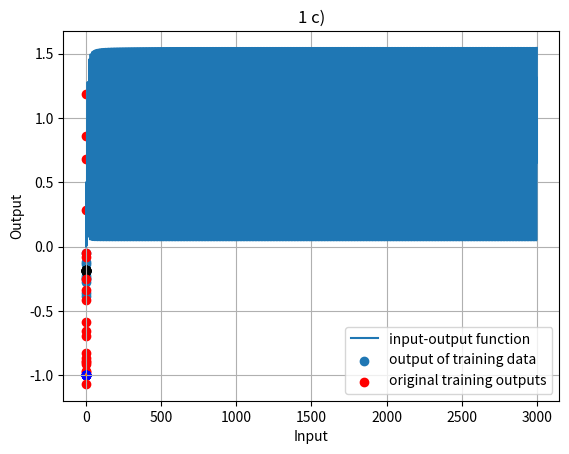

Generate this figure with matplotlib:
import numpy as np
import math
import matplotlib.pyplot as plt
import random as rd
import csv

# training data
xn_list = [0.5503,0.9206,0.5359,0.6081,0.0202,0.8545,0.2357,0.4847,0.3996,0.1957]
tn_list = [-0.5894,-0.2507,-0.0468,-0.3402,0.2857,-1.0683,0.8605,-0.0801,0.6837,1.1850]
eta = 0.5

# initialization of one hidden layer with 3 neurons and one output (weight w, bias b)
w_xhl = np.subtract([rd.random(),rd.random(),rd.random()],0.5)
w_hly = np.subtract([rd.random(),rd.random(),rd.random()],0.5)
b_hl = np.subtract([rd.random(),rd.random(),rd.random()],0.5)
b_y = rd.random()-0.5


################################################################################

# forward propagation functions
def fw_prop_in(x):
    S0 = x

def fw_prop_hl(x,w,b):                  #hl refers to hidden layer
    S = np.tanh(np.subtract(w*x,b))
    return S

def fw_prop_out(S,w,b):
    y = np.tanh(np.sum(np.subtract(np.multiply(w,S),b)))
    return y

# derivation of tanh
def sech(x):
    y = np.divide(4*np.square(np.cosh(x)),np.square(np.cosh(2*x)+1))
    return y

# quadratic error
def quad_error(tn,y):
    q_error = 0.5*np.square(tn-y)
    return q_error

# backpropagation
def local_error_out(S,w_hly,b_y):
    l_error_out = sech(np.sum(np.multiply(S,w_hly))-b_y)
    return l_error_out

def local_error_hl(w,S,d_child,w_child):
    l_error_hl = sech(w*S)*d_child*w_child
    return l_error_hl

def local_error_x(x,w_child,d_child):
    l_error_in = sech(x)*(d_child[0]*w_child[0] + d_child[1]*w_child[1] + d_child[2]*w_child[2])
    return l_error_in

# weight updates
def weight_update_x(eta,l_error,w,x):
    Dw = eta*l_error*w*x
    w = w - Dw
    return w

def weight_update_hl(eta,l_error,w,S):
    Dw = eta*l_error*S
    w = w - Dw
    return w

################################################################################
##### ITERATIONS [a),b)]

n_iterations = 0
n_training = 0

E_n = [0]
S_n1 = [0]
S_n2 = [0]
S_n3 = [0]

d_hl = [0,0,0]

while n_iterations <3000:
    # 0: select training data
    xn, tn = xn_list[n_training], tn_list[n_training]
    n_training = (n_training+1) % 10
    # 1: forward propagation
    S0 = xn
    S = fw_prop_hl(S0,w_xhl,b_hl)
    y = fw_prop_out(S,w_hly,b_y)

    # 2: quadratic error
    E = quad_error(tn,y)
    E_n.extend([E])
    S_n1.extend([S[0]])
    S_n2.extend([S[1]])
    S_n3.extend([S[2]])

    # 3: local errors
    dy = local_error_out(S,w_hly,b_y)
    d_hl[0] = local_error_hl(w_xhl[0],S[0],dy,w_hly[0])
    d_hl[1] = local_error_hl(w_xhl[1],S[1],dy,w_hly[1])
    d_hl[2] = local_error_hl(w_xhl[2],S[2],dy,w_hly[2])
    dx = local_error_x(S0,w_xhl,d_hl)

    # 4: update weights
    w_xhl[0] = weight_update_x(eta,dx,w_xhl[0],S0)
    w_xhl[1] = weight_update_x(eta,dx,w_xhl[1],S0)
    w_xhl[2] = weight_update_x(eta,dx,w_xhl[2],S0)

    w_hly[0] = weight_update_hl(eta,d_hl[0],w_hly[0],S[0])
    w_hly[1] = weight_update_hl(eta,d_hl[1],w_hly[1],S[1])
    w_hly[2] = weight_update_hl(eta,d_hl[2],w_hly[2],S[2])

    n_iterations = n_iterations+1



# plot error over iteration numbers
iterations = np.linspace(1.0,3000.0,len(E_n))

plt.plot(iterations,np.sqrt(E_n))
plt.xlabel('Iterations')
plt.ylabel('Quadratic Error')
plt.title('1 a)')
plt.grid()
plt.show()

# plot final results for activations of hidden units
S_n1 = S_n1[-10:]
S_n2 = S_n2[-10:]
S_n3 = S_n3[-10:]

plt.scatter(xn_list,S_n1)
plt.scatter(xn_list,S_n2,c='r')
plt.scatter(xn_list,S_n3,c='k')
plt.xlabel('Input')
plt.ylabel('Activations S')
plt.title('1 b)')
plt.grid()
plt.show()

################################################################################
##### Input-Output Function over Input Space [c)]

n_iterations = 0
Input = np.linspace(0.0,1.0,100)
Output = np.zeros(len(Input))
while n_iterations < len(Input):
    # forward propagation
    S0 = Input[n_iterations]
    S = fw_prop_hl(S0,w_xhl,b_hl)
    Output[n_iterations] = fw_prop_out(S,w_hly,b_y)
    n_iterations = n_iterations+1


n_iterations = 0
Output_Train = np.zeros(10)
while n_iterations < 10:
    # forward propagation
    S0 = xn_list[n_iterations]
    S = fw_prop_hl(S0,w_xhl,b_hl)
    Output_Train[n_iterations] = fw_prop_out(S,w_hly,b_y)

    n_iterations = n_iterations+1

plt.plot(Input,Output)
plt.scatter(xn_list,Output_Train,c='b')
plt.scatter(xn_list,tn_list,c='r')
plt.xlabel('Input')
plt.ylabel('Output')
plt.legend(['input-output function', 'output of training data', 'original training outputs'])
plt.title('1 c)')
plt.grid()
plt.show()

################################################################################
##### d)
# 1. the derivation of the quadratic error is simple
# Bishop - 'Pattern Recognition and Machine Learning' 3.1.4:
# 2. the quadratic error function encourages weight values to remain small
# 3. quadratic dependency of w ensures (analytic) closed form of minimization problem (y contains the weights)
